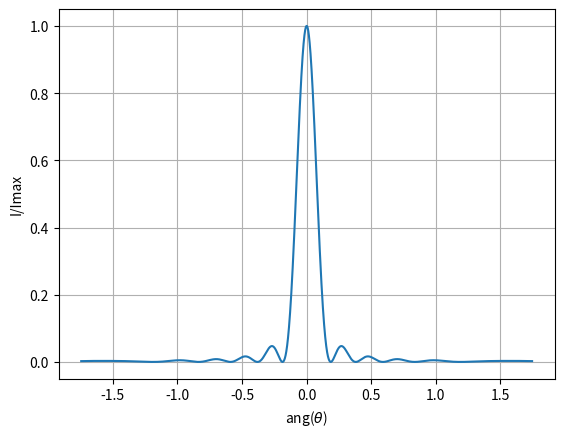

Source code (Python):
"""
Intesidad de una onda en una sola rendija
"""

import numpy as np
import matplotlib.pyplot as plt


lamnda = 650e-9
a = 3.5e-6

k = a/lamnda


theta = np.arange(-100,100,0.001)*np.pi/180

phi = (np.pi*k)*np.sin(theta)

I_I_max = ((np.sin(phi))/(phi))**2


# Grafica
plt.plot(theta, I_I_max)
plt.xlabel(r'ang($\theta$)')
plt.ylabel('I/Imax')
plt.grid()